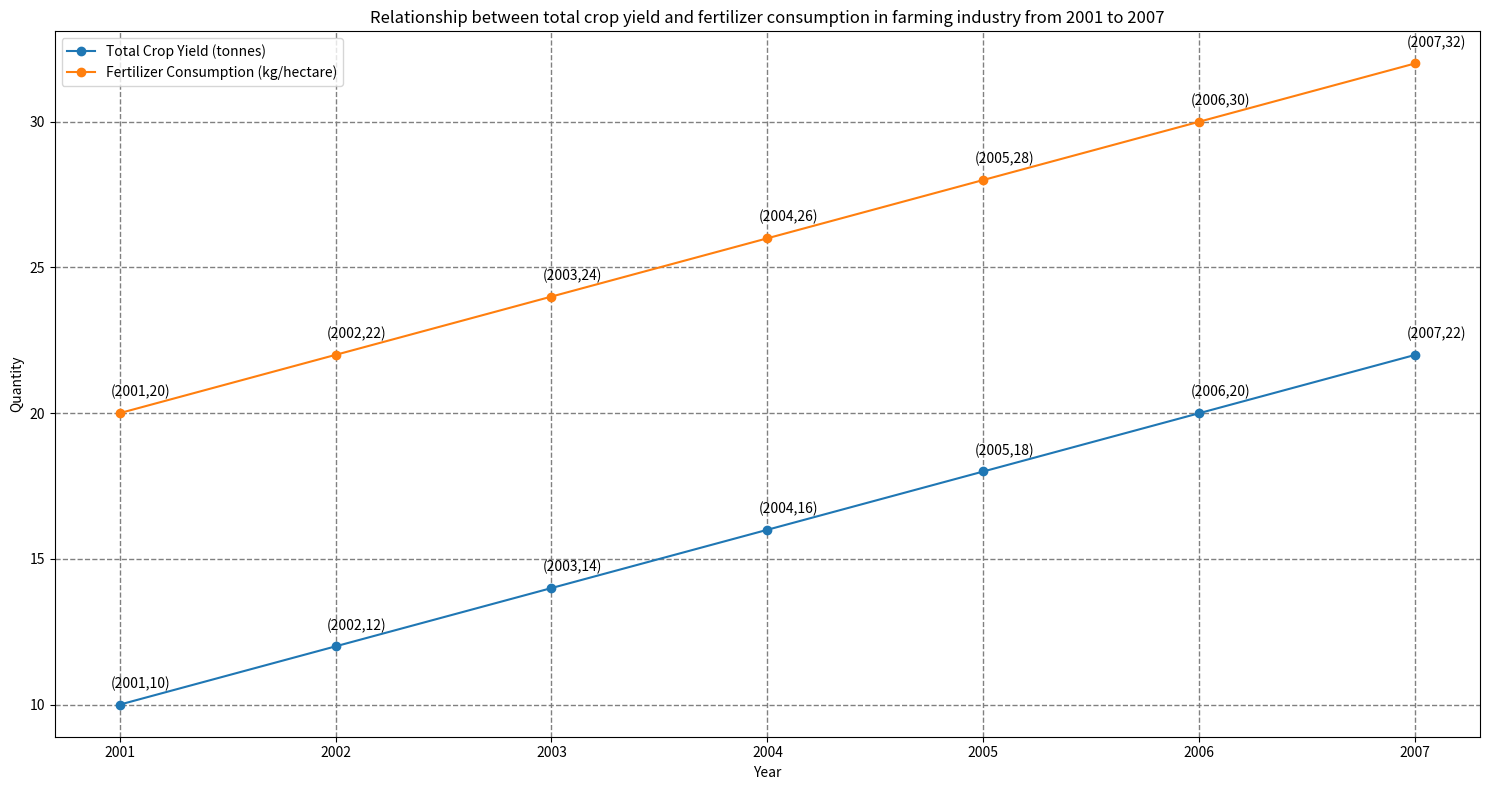

This chart was generated by the following Python code: (Note: this script raises an exception after producing the figure.)

import matplotlib.pyplot as plt
import numpy as np

plt.figure(figsize=(15, 8))
ax = plt.subplot()

year = np.array([2001, 2002, 2003, 2004, 2005, 2006, 2007])
total_crop_yield = np.array([10, 12, 14, 16, 18, 20, 22])
fertilizer_consumption = np.array([20, 22, 24, 26, 28, 30, 32])

plt.plot(year, total_crop_yield, '-o', label='Total Crop Yield (tonnes)')
plt.plot(year, fertilizer_consumption, '-o', label='Fertilizer Consumption (kg/hectare)')

ax.set_xticks(year)
plt.title('Relationship between total crop yield and fertilizer consumption in farming industry from 2001 to 2007')
plt.xlabel('Year')
plt.ylabel('Quantity')
plt.legend(loc='upper left')
plt.grid(True, linestyle='--', color='gray', linewidth=1)

# label the value of each data point directly on the figure
for x, y1, y2 in zip(year, total_crop_yield, fertilizer_consumption):
    plt.annotate('({},{})'.format(x, y1), xy=(x, y1), xytext=(-6, 12), textcoords='offset points')
    plt.annotate('({},{})'.format(x, y2), xy=(x, y2), xytext=(-6, 12), textcoords='offset points')

# Automatically resize the image by tight_layout()
plt.tight_layout()

plt.savefig('line chart/png/18.png')

# Clear the current image state
plt.clf()
